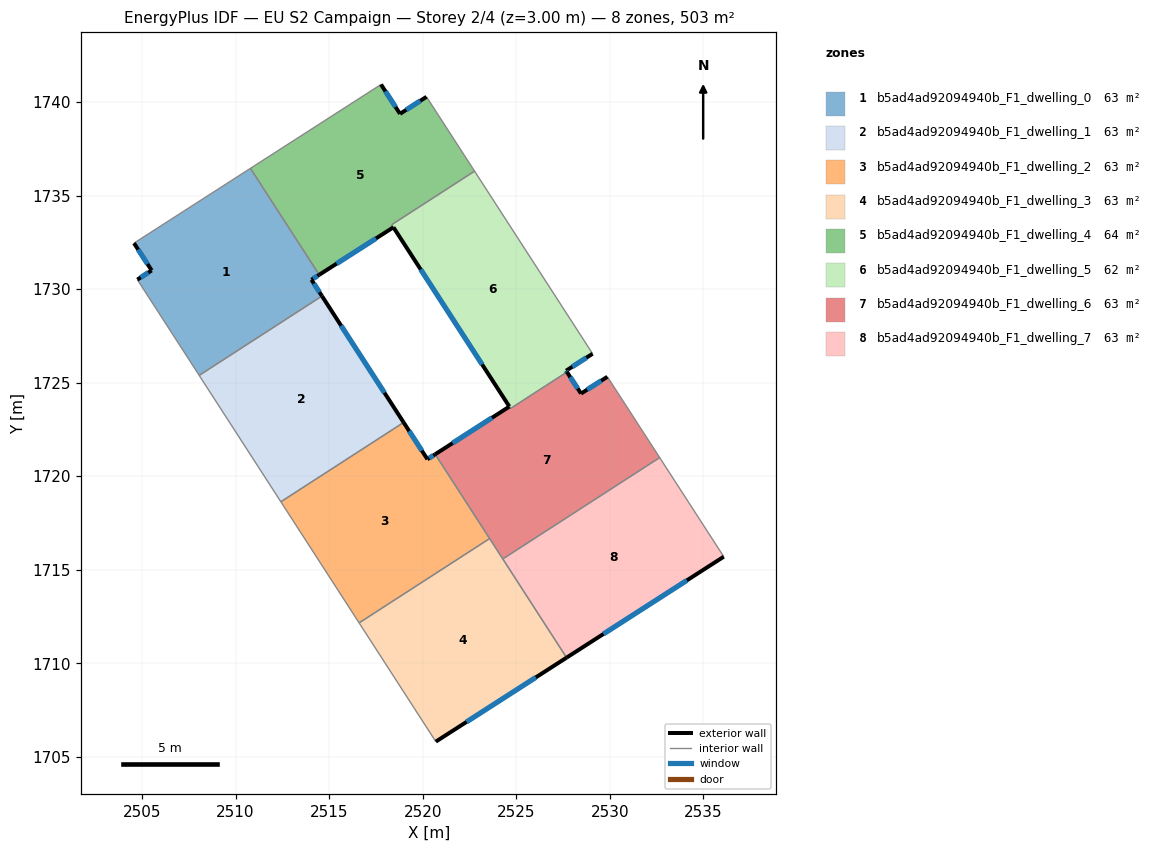
=== STOREY PLAN SPEC (per zone: floor XY polygon, exterior-wall plan segments, windows/doors) ===
zone 1: b5ad4ad92094940b_F1_dwelling_0  (62.8 m²)
  floor: (2510.79, 1736.45) (2514.39, 1730.89) (2514.47, 1730.76) (2514.06, 1730.50) (2514.62, 1729.63) (2508.06, 1725.39) (2504.75, 1730.50) (2505.52, 1731.00) (2504.57, 1732.46)
  exterior wall: (2514.62, 1729.63) – (2514.06, 1730.50)  [1.0 m]
    window: (2514.49, 1729.83) – (2514.19, 1730.29)  [0.9 m²]
  exterior wall: (2505.52, 1731.00) – (2504.75, 1730.50)  [0.9 m]
    window: (2505.34, 1730.88) – (2504.93, 1730.62)  [0.8 m²]
  exterior wall: (2504.57, 1732.46) – (2505.52, 1731.00)  [1.7 m]
    window: (2504.79, 1732.11) – (2505.29, 1731.34)  [1.5 m²]
  exterior wall: (2514.06, 1730.50) – (2514.47, 1730.76)  [0.5 m]
    window: (2514.15, 1730.56) – (2514.37, 1730.70)  [0.4 m²]
  interior walls: 5
zone 2: b5ad4ad92094940b_F1_dwelling_1  (62.8 m²)
  floor: (2514.62, 1729.63) (2518.98, 1722.87) (2512.42, 1718.63) (2508.06, 1725.39)
  exterior wall: (2518.98, 1722.87) – (2514.62, 1729.63)  [8.0 m]
    window: (2517.96, 1724.46) – (2515.64, 1728.04)  [6.8 m²]
  interior walls: 3
zone 3: b5ad4ad92094940b_F1_dwelling_2  (62.8 m²)
  floor: (2520.67, 1721.17) (2523.58, 1716.67) (2516.60, 1712.16) (2512.42, 1718.63) (2518.98, 1722.87) (2520.25, 1720.90)
  exterior wall: (2520.25, 1720.90) – (2518.98, 1722.87)  [2.3 m]
    window: (2519.96, 1721.37) – (2519.28, 1722.41)  [2.0 m²]
  exterior wall: (2520.67, 1721.17) – (2520.25, 1720.90)  [0.5 m]
    window: (2520.57, 1721.11) – (2520.35, 1720.97)  [0.4 m²]
  interior walls: 4
zone 4: b5ad4ad92094940b_F1_dwelling_3  (62.8 m²)
  floor: (2523.58, 1716.67) (2527.69, 1710.30) (2520.70, 1705.81) (2516.60, 1712.16)
  exterior wall: (2520.70, 1705.81) – (2527.69, 1710.30)  [8.3 m]
    window: (2522.34, 1706.87) – (2526.05, 1709.25)  [7.0 m²]
  interior walls: 4
zone 5: b5ad4ad92094940b_F1_dwelling_4  (63.6 m²)
  floor: (2520.20, 1740.28) (2522.77, 1736.30) (2518.35, 1733.44) (2518.44, 1733.30) (2514.47, 1730.76) (2510.79, 1736.45) (2517.77, 1740.94) (2518.79, 1739.37)
  exterior wall: (2518.79, 1739.37) – (2517.77, 1740.94)  [1.9 m]
    window: (2518.55, 1739.73) – (2518.01, 1740.57)  [1.6 m²]
  exterior wall: (2520.21, 1740.28) – (2518.79, 1739.37)  [1.7 m]
    window: (2519.87, 1740.06) – (2519.12, 1739.58)  [1.4 m²]
  exterior wall: (2514.47, 1730.76) – (2518.44, 1733.30)  [4.7 m]
    window: (2515.40, 1731.36) – (2517.50, 1732.71)  [4.0 m²]
  interior walls: 6
zone 6: b5ad4ad92094940b_F1_dwelling_5  (61.5 m²)
  floor: (2522.77, 1736.30) (2529.08, 1726.55) (2527.66, 1725.64) (2527.71, 1725.57) (2524.70, 1723.62) (2524.64, 1723.70) (2524.63, 1723.72) (2518.44, 1733.30) (2518.35, 1733.44)
  exterior wall: (2518.44, 1733.30) – (2524.63, 1723.72)  [11.4 m]
    window: (2519.89, 1731.05) – (2523.18, 1725.97)  [9.6 m²]
  exterior wall: (2527.66, 1725.64) – (2529.08, 1726.55)  [1.7 m]
    window: (2528.00, 1725.85) – (2528.75, 1726.33)  [1.4 m²]
  exterior wall: (2527.71, 1725.57) – (2527.66, 1725.64)  [0.1 m]
    window: (2527.70, 1725.58) – (2527.68, 1725.62)  [0.1 m²]
  interior walls: 5
zone 7: b5ad4ad92094940b_F1_dwelling_6  (63.4 m²)
  floor: (2529.87, 1725.31) (2532.67, 1721.00) (2524.28, 1715.58) (2520.67, 1721.17) (2524.63, 1723.72) (2524.70, 1723.62) (2527.71, 1725.57) (2528.46, 1724.42)
  exterior wall: (2524.63, 1723.72) – (2520.67, 1721.17)  [4.7 m]
    window: (2523.70, 1723.12) – (2521.60, 1721.77)  [4.0 m²]
  exterior wall: (2528.46, 1724.42) – (2527.71, 1725.57)  [1.4 m]
    window: (2528.29, 1724.69) – (2527.89, 1725.30)  [1.2 m²]
  exterior wall: (2529.87, 1725.31) – (2528.46, 1724.42)  [1.7 m]
    window: (2529.54, 1725.10) – (2528.79, 1724.63)  [1.4 m²]
  interior walls: 6
zone 8: b5ad4ad92094940b_F1_dwelling_7  (62.8 m²)
  floor: (2532.67, 1721.00) (2536.09, 1715.70) (2527.69, 1710.30) (2524.28, 1715.58)
  exterior wall: (2527.69, 1710.30) – (2536.09, 1715.70)  [10.0 m]
    window: (2529.66, 1711.57) – (2534.12, 1714.43)  [8.4 m²]
  interior walls: 3

=== DERIVED (storey summary) ===
Building: EU S2 Campaign
Storey: 2 of 4  (floor level z = 3.00 m)
Storey gross floor area: 502.8 m²
Zones on this storey: 8
  - b5ad4ad92094940b_F1_dwelling_0: floor 62.8 m²; exterior wall 4.2 m (12.5 m²); 4 window(s) 3.5 m²; WWR 28.1%
  - b5ad4ad92094940b_F1_dwelling_1: floor 62.8 m²; exterior wall 8.0 m (24.1 m²); 1 window(s) 6.8 m²; WWR 28.1%
  - b5ad4ad92094940b_F1_dwelling_2: floor 62.8 m²; exterior wall 2.8 m (8.5 m²); 2 window(s) 2.4 m²; WWR 28.1%
  - b5ad4ad92094940b_F1_dwelling_3: floor 62.8 m²; exterior wall 8.3 m (24.9 m²); 1 window(s) 7.0 m²; WWR 28.1%
  - b5ad4ad92094940b_F1_dwelling_4: floor 63.6 m²; exterior wall 8.3 m (24.8 m²); 3 window(s) 7.0 m²; WWR 28.1%
  - b5ad4ad92094940b_F1_dwelling_5: floor 61.5 m²; exterior wall 13.2 m (39.5 m²); 3 window(s) 11.1 m²; WWR 28.1%
  - b5ad4ad92094940b_F1_dwelling_6: floor 63.4 m²; exterior wall 7.8 m (23.3 m²); 3 window(s) 6.5 m²; WWR 28.1%
  - b5ad4ad92094940b_F1_dwelling_7: floor 62.8 m²; exterior wall 10.0 m (30.0 m²); 1 window(s) 8.4 m²; WWR 28.1%
Zone adjacency (shared interzone walls):
  - b5ad4ad92094940b_F1_dwelling_0 ↔ b5ad4ad92094940b_F1_dwelling_1
  - b5ad4ad92094940b_F1_dwelling_0 ↔ b5ad4ad92094940b_F1_dwelling_4
  - b5ad4ad92094940b_F1_dwelling_1 ↔ b5ad4ad92094940b_F1_dwelling_2
  - b5ad4ad92094940b_F1_dwelling_2 ↔ b5ad4ad92094940b_F1_dwelling_3
  - b5ad4ad92094940b_F1_dwelling_2 ↔ b5ad4ad92094940b_F1_dwelling_6
  - b5ad4ad92094940b_F1_dwelling_3 ↔ b5ad4ad92094940b_F1_dwelling_6
  - b5ad4ad92094940b_F1_dwelling_3 ↔ b5ad4ad92094940b_F1_dwelling_7
  - b5ad4ad92094940b_F1_dwelling_4 ↔ b5ad4ad92094940b_F1_dwelling_5
  - b5ad4ad92094940b_F1_dwelling_5 ↔ b5ad4ad92094940b_F1_dwelling_6
  - b5ad4ad92094940b_F1_dwelling_6 ↔ b5ad4ad92094940b_F1_dwelling_7